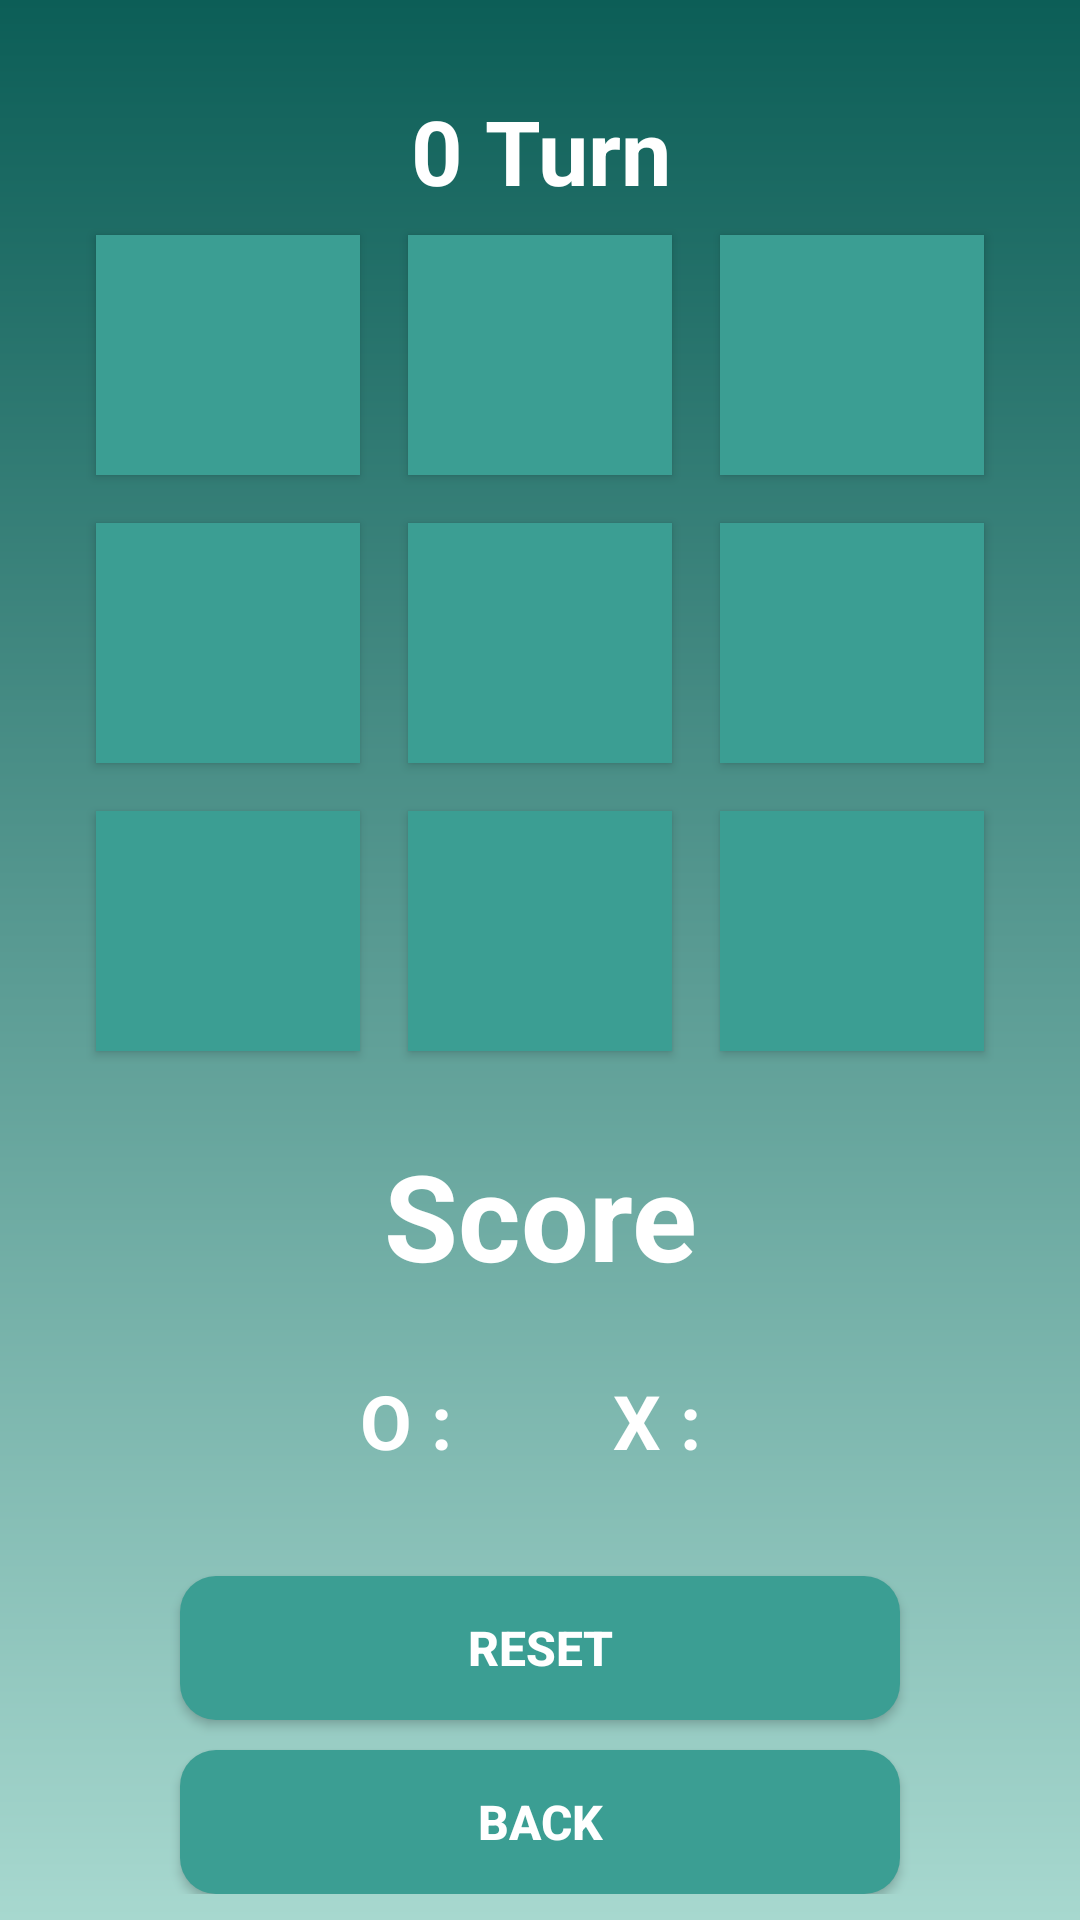

Layout XML and referenced resources for this Android screen:
<!-- AndroidManifest.xml: activity theme Theme.AppCompat.DayNight.NoActionBar -->
<!-- res/layout/activity_main.xml -->
<?xml version="1.0" encoding="utf-8"?>
<RelativeLayout
    xmlns:android="http://schemas.android.com/apk/res/android"
    xmlns:app="http://schemas.android.com/apk/res-auto"
    xmlns:tools="http://schemas.android.com/tools"
    android:layout_width="match_parent"
    android:layout_height="match_parent"
    android:background="@drawable/bg_gradient"
    tools:context=".MainActivity">

    <TextView
        android:id="@+id/tvTurn"
        android:layout_width="match_parent"
        android:layout_height="wrap_content"
        android:gravity="center_horizontal"
        android:layout_marginTop="30dp"
        android:textSize="30sp"
        android:textStyle="bold"
        android:textColor="@color/white"
        android:text="0 Turn"/>

    <LinearLayout
        android:layout_width="match_parent"
        android:layout_height="wrap_content"
        android:layout_below="@+id/tvTurn"
        android:orientation="vertical"
        android:gravity="center">

        <LinearLayout
            android:layout_width="match_parent"
            android:layout_height="wrap_content"
            android:orientation="horizontal"
            android:gravity="center">

            <Button
                android:id="@+id/btn0"
                android:layout_width="wrap_content"
                android:layout_height="wrap_content"
                android:layout_margin="8dp"
                android:tag="0"
                android:textSize="60sp"
                tools:text="0"
                android:background="#3B9E93"
                android:textColor="@color/black"/>

            <Button
                android:id="@+id/btn1"
                android:layout_width="wrap_content"
                android:layout_height="wrap_content"
                android:layout_margin="8dp"
                android:tag="1"
                android:textSize="60sp"
                tools:text="1"
                android:background="#3B9E93"
                android:textColor="@color/black"/>

            <Button
                android:id="@+id/btn2"
                android:layout_width="wrap_content"
                android:layout_height="wrap_content"
                android:layout_margin="8dp"
                android:tag="2"
                android:textSize="60sp"
                tools:text="2"
                android:background="#3B9E93"
                android:textColor="@color/black"/>

        </LinearLayout>

        <LinearLayout
            android:layout_width="match_parent"
            android:layout_height="wrap_content"
            android:orientation="horizontal"
            android:gravity="center">

            <Button
                android:id="@+id/btn3"
                android:layout_width="wrap_content"
                android:layout_height="wrap_content"
                android:layout_margin="8dp"
                android:tag="3"
                android:textSize="60sp"
                tools:text="3"
                android:background="#3B9E93"
                android:textColor="@color/black"/>

            <Button
                android:id="@+id/btn4"
                android:layout_width="wrap_content"
                android:layout_height="wrap_content"
                android:layout_margin="8dp"
                android:tag="4"
                android:textSize="60sp"
                tools:text="4"
                android:background="#3B9E93"
                android:textColor="@color/black"/>

            <Button
                android:id="@+id/btn5"
                android:layout_width="wrap_content"
                android:layout_height="wrap_content"
                android:layout_margin="8dp"
                android:tag="5"
                android:textSize="60sp"
                tools:text="5"
                android:background="#3B9E93"
                android:textColor="@color/black"/>

        </LinearLayout>

        <LinearLayout
            android:layout_width="match_parent"
            android:layout_height="wrap_content"
            android:orientation="horizontal"
            android:gravity="center">

            <Button
                android:id="@+id/btn6"
                android:layout_width="wrap_content"
                android:layout_height="wrap_content"
                android:layout_margin="8dp"
                android:tag="6"
                android:textSize="60sp"
                tools:text="6"
                android:background="#3B9E93"
                android:textColor="@color/black"/>

            <Button
                android:id="@+id/btn7"
                android:layout_width="wrap_content"
                android:layout_height="wrap_content"
                android:layout_margin="8dp"
                android:tag="7"
                android:textSize="60sp"
                tools:text="7"
                android:background="#3B9E93"
                android:textColor="@color/black"/>

            <Button
                android:id="@+id/btn8"
                android:layout_width="wrap_content"
                android:layout_height="wrap_content"
                android:layout_margin="8dp"
                android:tag="8"
                android:textSize="60sp"
                tools:text="8"
                android:background="#3B9E93"
                android:textColor="@color/black"/>

        </LinearLayout>

        <TextView
            android:id="@+id/tvScore"
            android:layout_width="match_parent"
            android:layout_height="wrap_content"
            android:layout_margin="20dp"
            android:text="Score"
            android:textSize="40sp"
            android:textStyle="bold"
            android:textColor="@color/white"
            android:gravity="center"/>

        <RelativeLayout
            android:layout_width="match_parent"
            android:layout_height="wrap_content">

            <TextView
                android:id="@+id/tvO"
                android:layout_width="wrap_content"
                android:layout_height="wrap_content"
                android:layout_alignParentStart="true"
                android:layout_centerInParent="true"
                android:layout_marginStart="120dp"
                android:layout_marginTop="10dp"
                android:layout_marginEnd="100dp"
                android:text="O : "
                android:textStyle="bold"
                android:textColor="@color/white"
                android:textSize="25sp" />

            <TextView
                android:id="@+id/tvX"
                android:layout_width="wrap_content"
                android:layout_height="wrap_content"
                android:layout_alignParentEnd="true"
                android:layout_centerInParent="true"
                android:layout_marginTop="10dp"
                android:layout_marginEnd="120dp"
                android:text="X : "
                android:textStyle="bold"
                android:textColor="@color/white"
                android:textSize="25sp" />

        </RelativeLayout>

        <Button
            android:id="@+id/btnReset"
            android:layout_width="match_parent"
            android:layout_height="wrap_content"
            android:layout_marginTop="30dp"
            android:layout_marginStart="60dp"
            android:layout_marginEnd="60dp"
            android:text="RESET"
            android:textSize="16sp"
            android:background="@drawable/main_button"
            android:textColor="@color/white"
            android:textStyle="bold"/>

        <Button
            android:id="@+id/btnBack"
            android:layout_width="match_parent"
            android:layout_height="wrap_content"
            android:layout_marginStart="60dp"
            android:layout_marginTop="10dp"
            android:layout_marginEnd="60dp"
            android:background="@drawable/main_button"
            android:text="Back"
            android:textColor="@color/white"
            android:textSize="16sp"
            android:textStyle="bold" />

    </LinearLayout>

</RelativeLayout>
<!-- resources referenced by this layout -->
<resources>
  <color name="black">#FF000000</color>
  <color name="white">#FFFFFFFF</color>
  <!-- drawable bg_gradient (drawable) -->
  <?xml version="1.0" encoding="utf-8"?>
  <layer-list xmlns:android="http://schemas.android.com/apk/res/android">
  <item>
      <shape>
          <gradient
              android:startColor="#0C5E57"
              android:endColor="#A7D8CF"
              android:angle="270"/>
      </shape>
  </item>
  </layer-list>
  <!-- drawable main_button (drawable) -->
  <shape xmlns:android="http://schemas.android.com/apk/res/android"
      android:shape="rectangle">
      <solid android:color="#3B9E93" />
      <corners android:radius="12dp" />
      <padding
          android:left="10dp"
          android:top="10dp"
          android:right="10dp"
          android:bottom="10dp" />
      <size
          android:width="250dp"
          android:height="20dp" />
  </shape>
</resources>
